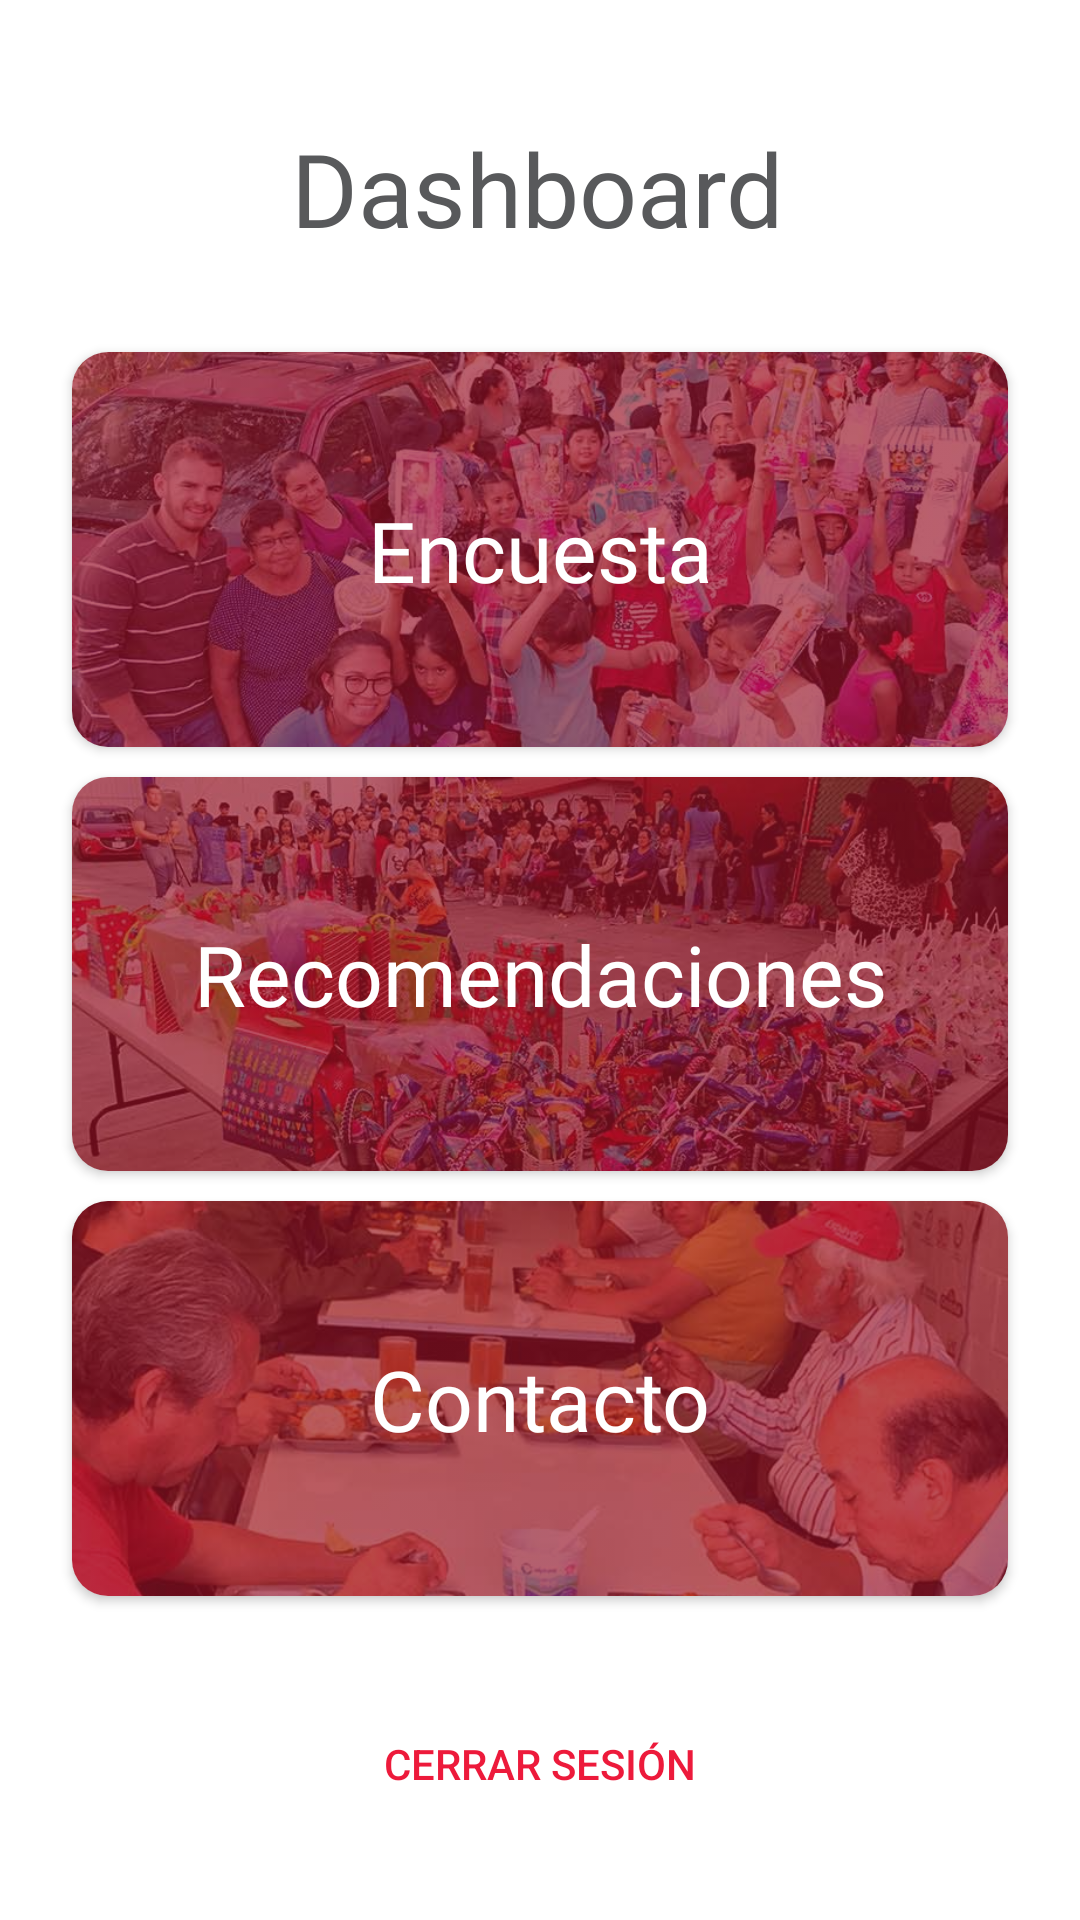

The Android layout XML behind this screen, and the referenced resources:
<!-- AndroidManifest.xml: application theme Theme.BAMXMorelos -->
<!-- res/layout/fragment_info.xml -->
<?xml version="1.0" encoding="utf-8"?>
<androidx.constraintlayout.widget.ConstraintLayout xmlns:android="http://schemas.android.com/apk/res/android"
    xmlns:app="http://schemas.android.com/apk/res-auto"
    xmlns:tools="http://schemas.android.com/tools"
    android:layout_width="match_parent"
    android:layout_height="match_parent">

    <TextView
        android:id="@+id/textView2"
        android:layout_width="wrap_content"
        android:layout_height="wrap_content"
        android:layout_marginTop="40dp"
        android:fontFamily="@font/locatodb"
        android:text="@string/tvTitleDashboard"
        android:textAppearance="@style/TextAppearance.AppCompat.Display1"
        android:textColor="@color/purple_700"
        app:layout_constraintEnd_toEndOf="parent"
        app:layout_constraintHorizontal_bias="0.497"
        app:layout_constraintStart_toStartOf="parent"
        app:layout_constraintTop_toTopOf="parent" />

    <Button
        android:id="@+id/btnLogout"
        style="@style/Widget.AppCompat.Button.Borderless"
        android:layout_width="wrap_content"
        android:layout_height="wrap_content"
        android:layout_marginBottom="28dp"
        android:text="@string/btnLogout"
        android:textColor="@color/purple_500"
        app:layout_constraintBottom_toBottomOf="parent"
        app:layout_constraintEnd_toEndOf="parent"
        app:layout_constraintStart_toStartOf="parent" />

    <androidx.cardview.widget.CardView
        android:id="@+id/cvEncuesta"
        android:layout_width="0dp"
        android:layout_height="0dp"
        android:layout_marginStart="24dp"
        android:layout_marginTop="32dp"
        android:layout_marginEnd="24dp"
        android:elevation="20dp"
        app:cardCornerRadius="12dp"
        android:layout_marginBottom="10dp"
        app:layout_constraintBottom_toTopOf="@+id/cvRecomendaciones"
        app:layout_constraintEnd_toEndOf="parent"
        app:layout_constraintHorizontal_bias="0.5"
        app:layout_constraintStart_toStartOf="parent"
        app:layout_constraintTop_toBottomOf="@+id/textView2" >

        <androidx.constraintlayout.widget.ConstraintLayout
            android:layout_width="match_parent"
            android:layout_height="match_parent"
            android:gravity="center"
            android:orientation="vertical">

            <ImageView
                android:id="@+id/ivEncuestaInfo"
                android:layout_width="match_parent"
                android:layout_height="match_parent"
                android:scaleType="centerCrop"
                android:src="@drawable/bamx_encuesta"
                app:layout_constraintBottom_toBottomOf="parent"
                app:layout_constraintEnd_toEndOf="parent"
                app:layout_constraintStart_toStartOf="parent"
                app:layout_constraintTop_toTopOf="parent"
                app:tint="@color/redDark"
                app:tintMode="src_atop" />

            <TextView
                android:id="@+id/tvEncuestaInfo"
                android:layout_width="wrap_content"
                android:layout_height="wrap_content"
                android:fontFamily="@font/omnesmedium"
                android:text="@string/btnEncuestaInfo"
                android:textAppearance="@style/TextAppearance.AppCompat.Display1"
                android:textColor="@color/white"
                android:textSize="28sp"
                app:layout_constraintBottom_toBottomOf="parent"
                app:layout_constraintEnd_toEndOf="parent"
                app:layout_constraintHorizontal_bias="0.5"
                app:layout_constraintStart_toStartOf="parent"
                app:layout_constraintTop_toTopOf="parent"
                app:layout_constraintVertical_bias="0.5" />
        </androidx.constraintlayout.widget.ConstraintLayout>
    </androidx.cardview.widget.CardView>

    <androidx.cardview.widget.CardView
        android:id="@+id/cvRecomendaciones"
        android:layout_width="0dp"
        android:layout_height="0dp"
        android:layout_marginStart="24dp"
        android:layout_marginEnd="24dp"
        android:elevation="20dp"
        app:cardCornerRadius="12dp"
        android:layout_marginBottom="10dp"
        app:layout_constraintBottom_toTopOf="@+id/cvContacto"
        app:layout_constraintEnd_toEndOf="parent"
        app:layout_constraintHorizontal_bias="0.5"
        app:layout_constraintStart_toStartOf="parent"
        app:layout_constraintTop_toBottomOf="@+id/cvEncuesta" >

        <androidx.constraintlayout.widget.ConstraintLayout
            android:layout_width="match_parent"
            android:layout_height="match_parent"
            android:gravity="center"
            android:orientation="vertical">

            <ImageView
                android:id="@+id/ivRecomendacionesInfo"
                android:layout_width="match_parent"
                android:layout_height="match_parent"
                android:scaleType="centerCrop"
                android:src="@drawable/bamx_recomendaciones"
                app:layout_constraintBottom_toBottomOf="parent"
                app:layout_constraintEnd_toEndOf="parent"
                app:layout_constraintStart_toStartOf="parent"
                app:layout_constraintTop_toTopOf="parent"
                app:tint="@color/redDark"
                app:tintMode="src_atop" />

            <TextView
                android:id="@+id/tvRecomendacionesInfo"
                android:layout_width="wrap_content"
                android:layout_height="wrap_content"
                android:fontFamily="@font/omnesmedium"
                android:text="@string/btnRecomendacionesInfo"
                android:textAppearance="@style/TextAppearance.AppCompat.Large"
                android:textColor="@color/white"
                android:textSize="28sp"
                app:layout_constraintBottom_toBottomOf="parent"
                app:layout_constraintEnd_toEndOf="parent"
                app:layout_constraintHorizontal_bias="0.5"
                app:layout_constraintStart_toStartOf="parent"
                app:layout_constraintTop_toTopOf="parent"
                app:layout_constraintVertical_bias="0.5" />
        </androidx.constraintlayout.widget.ConstraintLayout>
    </androidx.cardview.widget.CardView>

    <androidx.cardview.widget.CardView
        android:id="@+id/cvContacto"
        android:layout_width="0dp"
        android:layout_height="0dp"
        android:layout_marginStart="24dp"
        android:layout_marginEnd="24dp"
        android:layout_marginBottom="32dp"
        android:elevation="20dp"
        app:cardCornerRadius="12dp"
        app:layout_goneMarginBottom="10dp"
        app:layout_constraintBottom_toTopOf="@+id/btnLogout"
        app:layout_constraintEnd_toEndOf="parent"
        app:layout_constraintHorizontal_bias="0.5"
        app:layout_constraintStart_toStartOf="parent"
        app:layout_constraintTop_toBottomOf="@+id/cvRecomendaciones" >

        <androidx.constraintlayout.widget.ConstraintLayout
            android:layout_width="match_parent"
            android:layout_height="match_parent"
            android:gravity="center">

            <ImageView
                android:id="@+id/ivContactoInfo"
                android:layout_width="match_parent"
                android:layout_height="match_parent"
                android:scaleType="centerCrop"
                android:src="@drawable/bamxcomedor"
                app:layout_constraintBottom_toBottomOf="parent"
                app:layout_constraintEnd_toEndOf="parent"
                app:layout_constraintStart_toStartOf="parent"
                app:layout_constraintTop_toTopOf="parent"
                app:tint="@color/redDark"
                app:tintMode="src_atop" />

            <TextView
                android:id="@+id/tvContactoInfo"
                android:layout_width="wrap_content"
                android:layout_height="wrap_content"
                android:layout_alignParentStart="true"
                android:layout_alignParentTop="true"
                android:layout_alignParentEnd="true"
                android:layout_alignParentBottom="true"
                android:fontFamily="@font/omnesmedium"
                android:text="@string/tvTitleContacto"
                android:textAppearance="@style/TextAppearance.AppCompat.Display1"
                android:textColor="@color/white"
                android:textSize="28sp"
                app:layout_constraintBottom_toBottomOf="parent"
                app:layout_constraintEnd_toEndOf="parent"
                app:layout_constraintStart_toStartOf="parent"
                app:layout_constraintTop_toTopOf="@+id/ivContactoInfo" />
        </androidx.constraintlayout.widget.ConstraintLayout>
    </androidx.cardview.widget.CardView>

</androidx.constraintlayout.widget.ConstraintLayout>
<!-- resources referenced by this layout -->
<resources>
  <color name="purple_500">#FFED1A3B</color>
  <color name="purple_700">#58595B</color>
  <color name="redDark">#AA981126</color>
  <color name="white">#FFFFFFFF</color>
  <!-- drawable bamx_encuesta: jpg bitmap (drawable, 69455 bytes) -->
  <!-- drawable bamx_recomendaciones: jpg bitmap (drawable, 68086 bytes) -->
  <!-- drawable bamxcomedor: jpg bitmap (drawable, 40273 bytes) -->
  <string name="btnEncuestaInfo">Encuesta</string>
  <string name="btnLogout">Cerrar Sesión</string>
  <string name="btnRecomendacionesInfo">Recomendaciones</string>
  <string name="tvTitleContacto">Contacto</string>
  <string name="tvTitleDashboard">Dashboard</string>
  <style name="Theme.BAMXMorelos" parent="Theme.MaterialComponents.DayNight.DarkActionBar">
          
          <item name="colorPrimary">@color/purple_500</item>
          <item name="colorPrimaryVariant">@color/purple_500</item>
          <item name="colorOnPrimary">@color/white</item>
          
          <item name="colorSecondary">@color/teal_200</item>
          <item name="colorSecondaryVariant">@color/teal_700</item>
          <item name="colorOnSecondary">@color/purple_700</item>
          
          <item name="android:statusBarColor">?attr/colorPrimaryVariant</item>
          
          <item name="android:textColorSecondary">@color/purple_700</item>
      </style>
  <color name="teal_200">#0DB14B</color>
  <color name="teal_700">#FDB913</color>
</resources>
